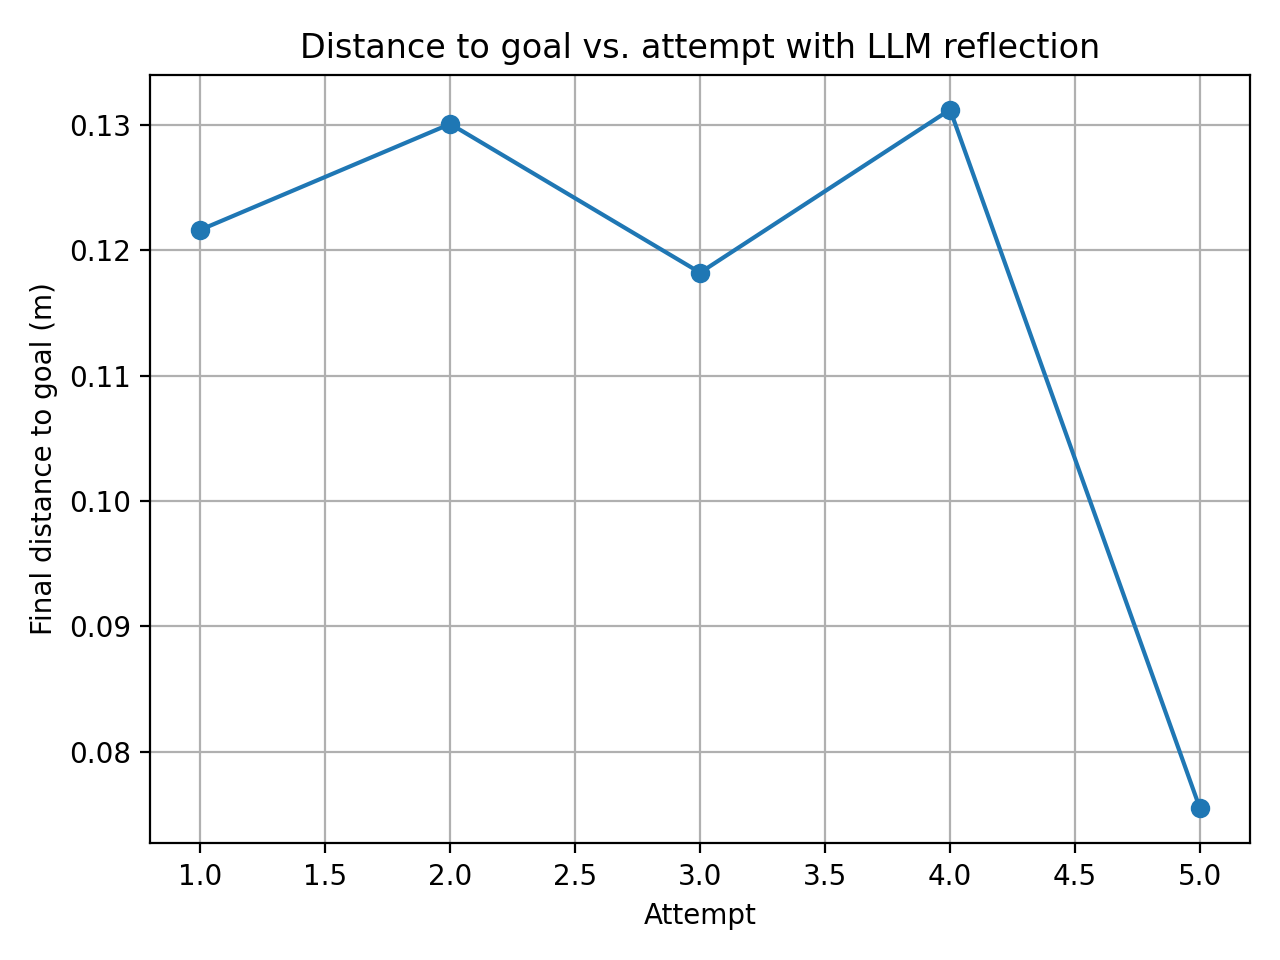

The table this chart was drawn from, first rows:
attempt, final_distance_m
1, 0.1216
2, 0.1301
3, 0.1182
4, 0.1312
5, 0.07547
